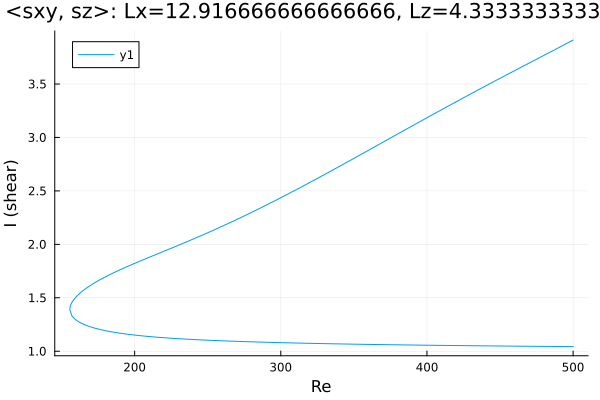

Data behind this chart, as committed beside it:
Re, shear
500.0, 3.911
499.9, 3.911
498.5, 3.9
497.1, 3.89
495.7, 3.88
494.3, 3.87
492.8, 3.86
491.4, 3.85
490, 3.839
488.6, 3.829
487.2, 3.819
485.8, 3.809
484.4, 3.799
482.9, 3.789
481.5, 3.779
480.1, 3.769
478.7, 3.759
477.3, 3.749
475.9, 3.738
474.5, 3.728
473, 3.718
471.6, 3.708
470.2, 3.698
468.8, 3.688
467.4, 3.678
466, 3.668
464.6, 3.658
463.1, 3.648
461.7, 3.638
460.3, 3.627
458.9, 3.617
457.5, 3.607
456.1, 3.597
454.7, 3.587
453.2, 3.577
451.8, 3.567
450.4, 3.556
449, 3.546
447.6, 3.536
446.2, 3.526
444.8, 3.516
443.3, 3.505
441.9, 3.495
440.5, 3.485
439.1, 3.474
437.7, 3.464
436.3, 3.454
434.9, 3.444
433.5, 3.433
432, 3.423
430.6, 3.412
429.2, 3.402
427.8, 3.392
426.4, 3.381
425, 3.371
423.6, 3.36
422.1, 3.35
420.7, 3.339
419.3, 3.329
417.9, 3.318
... 492 more rows
